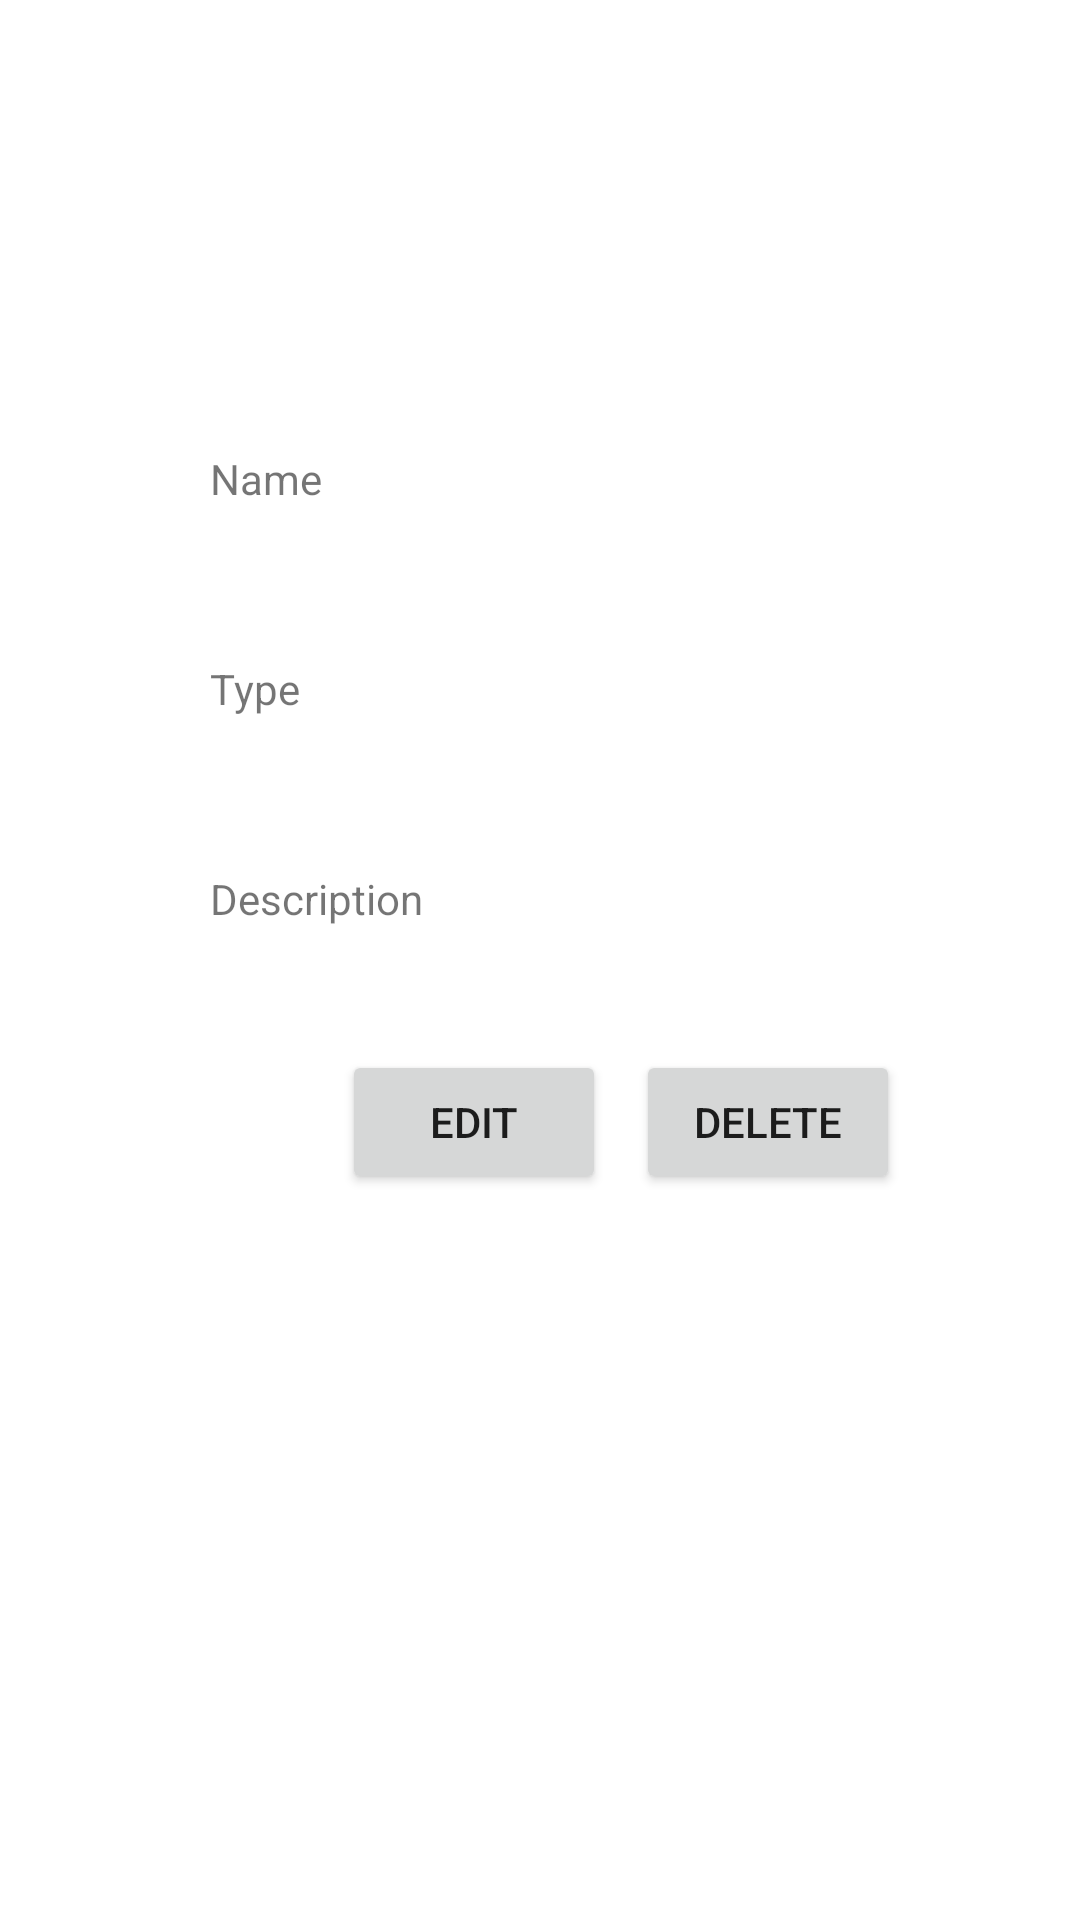

Write the Android layout XML for this screen, with the resource values it uses.
<!-- AndroidManifest.xml: application theme Theme.SEP4_GreenhouseApp -->
<!-- res/layout/plant_profile.xml -->
<?xml version="1.0" encoding="utf-8"?>
<androidx.constraintlayout.widget.ConstraintLayout xmlns:android="http://schemas.android.com/apk/res/android"
    android:layout_width="match_parent"
    android:layout_height="match_parent"
    xmlns:app="http://schemas.android.com/apk/res-auto">

    <LinearLayout
        android:id="@+id/plantLayout"
        android:layout_width="wrap_content"
        android:layout_height="wrap_content"
        android:orientation="vertical"
        app:layout_constraintStart_toStartOf="parent"
        app:layout_constraintTop_toTopOf="parent"
        android:layout_marginStart="70dp"
        android:layout_marginTop="150dp">

        <LinearLayout
            android:id="@+id/nameLayout"
            android:layout_width="wrap_content"
            android:layout_height="wrap_content">

            <TextView
                android:layout_width="50dp"
                android:layout_height="30dp"
                android:text="Name"/>

            <TextView
                android:id="@+id/plantName"
                android:layout_width="180dp"
                android:layout_height="30dp"/>

        </LinearLayout>

        <LinearLayout
            android:id="@+id/typeLayout"
            android:layout_width="wrap_content"
            android:layout_height="wrap_content"
            android:layout_marginTop="40dp">

            <TextView
                android:layout_width="50dp"
                android:layout_height="30dp"
                android:text="Type"/>

            <TextView
                android:id="@+id/plantType"
                android:layout_width="180dp"
                android:layout_height="30dp"/>

        </LinearLayout>

        <LinearLayout
            android:id="@+id/descriptionLayout"
            android:layout_width="wrap_content"
            android:layout_height="wrap_content"
            android:layout_marginTop="40dp">

            <TextView
                android:layout_width="80dp"
                android:layout_height="30dp"
                android:text="Description"/>

            <TextView
                android:id="@+id/description"
                android:layout_width="150dp"
                android:layout_height="30dp"/>

        </LinearLayout>

    </LinearLayout>

    <Button
        android:id="@+id/editPlantButton"
        android:layout_width="wrap_content"
        android:layout_height="wrap_content"
        android:text="Edit"
        app:layout_constraintTop_toBottomOf="@id/plantLayout"
        app:layout_constraintEnd_toStartOf="@id/deletePlantButton"
        android:layout_marginEnd="10dp"
        android:layout_marginTop="30dp"/>

    <Button
        android:id="@+id/deletePlantButton"
        android:layout_width="wrap_content"
        android:layout_height="wrap_content"
        android:text="Delete"
        app:layout_constraintTop_toBottomOf="@id/plantLayout"
        app:layout_constraintEnd_toEndOf="@id/plantLayout"
        android:layout_marginTop="30dp"/>

</androidx.constraintlayout.widget.ConstraintLayout>
<!-- resources referenced by this layout -->
<resources>
  <style name="Theme.SEP4_GreenhouseApp" parent="Theme.MaterialComponents.DayNight.DarkActionBar">
          
          <item name="colorPrimary">@color/purple_500</item>
          <item name="colorPrimaryVariant">@color/purple_700</item>
          <item name="colorOnPrimary">@color/white</item>
          
          <item name="colorSecondary">@color/teal_200</item>
          <item name="colorSecondaryVariant">@color/teal_700</item>
          <item name="colorOnSecondary">@color/black</item>
          
          <item name="android:statusBarColor" tools:targetApi="l">?attr/colorPrimaryVariant</item>
          
      </style>
  <!-- not gathered from this repository: default colours our renderer supplied (Android Studio template values) -->
  <color name="purple_500">#FF6200EE</color>
  <color name="purple_700">#FF3700B3</color>
  <color name="teal_200">#FF03DAC5</color>
  <color name="teal_700">#FF018786</color>
  <color name="black">#FF000000</color>
  <color name="white">#FFFFFFFF</color>
</resources>
